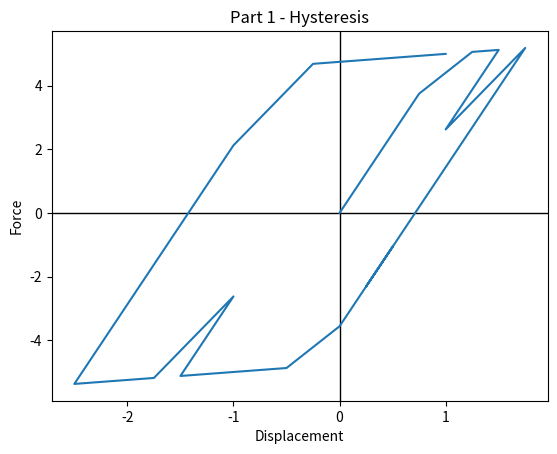
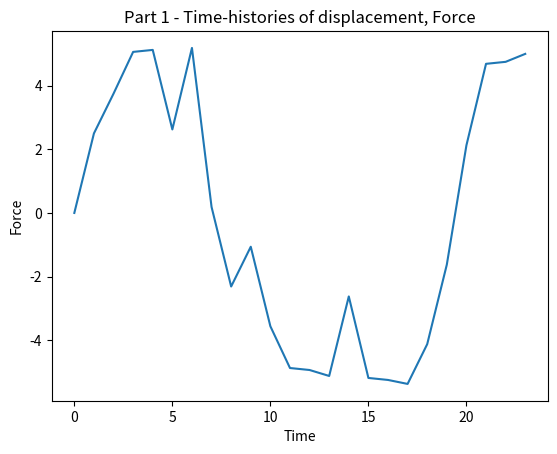

Generate these figures, in order, with matplotlib:
import numpy as np
import matplotlib.pyplot as plt



#    param_a: 0 = interior, 1 = top border, -1 = bottom border
# k2=ks

def bilinear(dy, fy, k2, x_ini, f_ini, dx, param_a):
    kp = fy / dy
    qy = fy - k2 * dy
    x_new = x_ini + dx
    f_top = qy + k2 * x_new
    f_bot = -qy + k2 * x_new

    if param_a == 0:
        df = kp * dx
        if f_ini + df > f_top:
            return f_top - f_ini, 1
        if f_ini + df < f_bot:
            return f_bot - f_ini, -1
        return df, 0

    if param_a == 1:                         # top
        if dx >= 0:
            return k2 * dx, 1
        df = kp * dx
        if f_ini + df < f_bot:
            return f_bot - f_ini, -1
        return df, 0

    if param_a == -1:                        # bottom
        if dx <= 0:
            return k2 * dx, -1
        df = kp * dx
        if f_ini + df > f_top:
            return f_top - f_ini, 1
        return df, 0

# TEST
dy, fy, k2 = 1.0, 5.0, 0.25
x = np.array([0, 0.5, 0.75, 1.25, 1.5, 1.0, 1.75, 0.75, 0.25, 0.5, 0.0, -0.5,
              -0.75, -1.5, -1.0, -1.75, -2.0, -2.5, -2.25, -1.75, -1.0, -0.25, 0, 1.0])

f = np.zeros(len(x))
param_a = 0

for i in range(1, len(x)):
    df, param_a = bilinear(dy, fy, k2, x[i-1], f[i-1], x[i]-x[i-1], param_a)
    f[i] = f[i-1] + df

dt = 1.0
t = np.arange(len(x)) * dt


plt.figure()
plt.axhline(0, color="black", lw=1)
plt.axvline(0, color="black", lw=1)
plt.plot(x,f)
plt.title("Part 1 - Hysteresis")
plt.xlabel("Displacement")
plt.ylabel("Force")
plt.show()

plt.figure()
plt.plot(t,f)
plt.title("Part 1 - Time-histories of displacement, Force")
plt.xlabel("Time")
plt.ylabel("Force")
plt.show()
